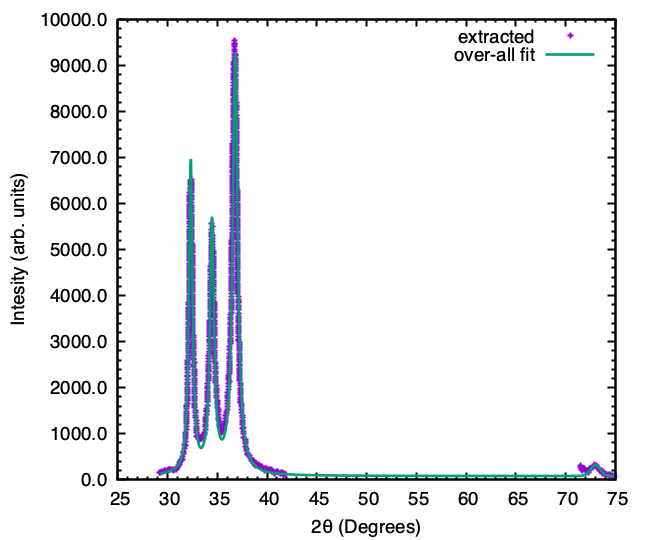

Data behind this chart, as committed beside it:
29.168797456032188, 155.12465373961277
29.3, 166.8
29.43, 175.5
29.55, 190
29.69, 208.9
29.82, 207.5
29.95, 201.7
30.08, 214.8
30.22, 216.2
30.35, 220.6
30.48, 216.2
30.61, 207.5
30.74, 219.1
30.87, 229.3
31, 274.4
31.13, 310.2
31.21, 376.2
31.21, 335.5
31.26, 424.2
31.39, 438.7
31.49, 448.9
31.52, 500.3
31.58, 560.9
31.63, 621.5
31.69, 685.9
31.74, 771.7
31.76, 735.7
31.79, 823.3
31.8, 892
31.82, 940.4
31.83, 1032
31.83, 990.9
31.86, 1097
31.87, 1167
31.9, 1307
31.9, 1260
31.9, 1216
31.92, 1362
31.92, 1400
31.93, 1485
31.93, 1439
31.93, 1586
31.94, 1540
31.95, 1621
31.97, 1865
31.97, 1811
31.97, 1765
31.97, 1718
31.97, 1666
32, 2009
32, 1962
32, 1918
32.01, 2104
32.01, 2059
32.01, 2232
32.02, 2168
32.03, 2269
32.04, 2331
32.05, 2587
32.05, 2540
32.05, 2494
... 802 more rows
